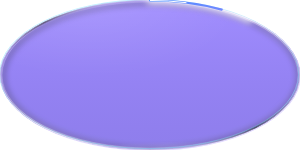
t = 0.00 s
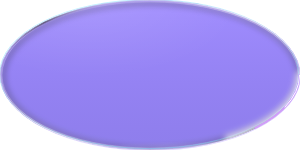
t = 0.60 s
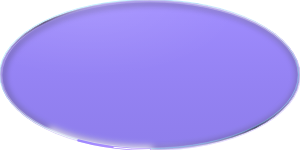
t = 1.20 s
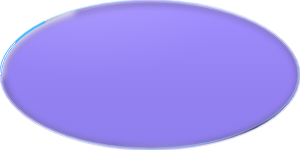
t = 1.80 s

The animated SVG that drew these frames (rendered in a browser with its animation timeline set to each time). Animation: 3 SMIL elements (animate=3); one cycle of 2.40 s, repeats indefinitely.

<svg xmlns="http://www.w3.org/2000/svg" width="100%" height="100%"><defs>
<linearGradient id="body" x1="0" y1="0" x2="1" y2="1"><stop offset="0" stop-color="#fff" stop-opacity=".09"/><stop offset=".36" stop-color="#fff" stop-opacity=".03"/><stop offset=".62" stop-color="#fff" stop-opacity=".01"/><stop offset="1" stop-color="#fff" stop-opacity=".06"/></linearGradient>
<linearGradient id="press" x1="0" y1="0" x2="0" y2="1"><stop offset="0" stop-color="#8a72ff" stop-opacity=".80"/><stop offset="1" stop-color="#4a2fe0" stop-opacity=".62"/></linearGradient>
<linearGradient id="rim" x1="0" y1="1" x2="1" y2="0"><stop offset="0" stop-color="#fff" stop-opacity=".98"/><stop offset=".22" stop-color="#fff" stop-opacity=".40"/><stop offset=".5" stop-color="#fff" stop-opacity=".18"/><stop offset=".78" stop-color="#fff" stop-opacity=".40"/><stop offset="1" stop-color="#fff" stop-opacity=".98"/></linearGradient>
<linearGradient id="lit" x1="0" y1="1" x2="1" y2="0"><stop offset="0" stop-color="#fff"/><stop offset=".2" stop-color="#fff" stop-opacity="0"/><stop offset=".8" stop-color="#fff" stop-opacity="0"/><stop offset="1" stop-color="#fff"/></linearGradient>
<linearGradient id="bev" x1="0" y1="1" x2="1" y2="0"><stop offset="0" stop-color="#fff" stop-opacity=".55"/><stop offset=".3" stop-color="#fff" stop-opacity=".07"/><stop offset=".5" stop-color="#000" stop-opacity=".55"/><stop offset=".7" stop-color="#fff" stop-opacity=".07"/><stop offset="1" stop-color="#fff" stop-opacity=".55"/></linearGradient>
<linearGradient id="prism" x1="0" y1="0" x2="1" y2="1"><stop offset="0" stop-color="#3fe8ff"/><stop offset=".3" stop-color="#5a8cff"/><stop offset=".55" stop-color="#9282ff"/><stop offset=".8" stop-color="#c79bff"/><stop offset="1" stop-color="#f0a8e6"/></linearGradient>
<radialGradient id="face"><stop offset="0" stop-color="#fff" stop-opacity=".10"/><stop offset="1" stop-color="#fff" stop-opacity="0"/></radialGradient>
<radialGradient id="pool"><stop offset="0" stop-color="#fff" stop-opacity=".34"/><stop offset="1" stop-color="#fff" stop-opacity="0"/></radialGradient>
<filter id="soft" x="-30%" y="-60%" width="160%" height="220%"><feGaussianBlur stdDeviation="3"/></filter>
<clipPath id="c"><rect style="x:0px;y:0px;width:calc(100% - 0px);height:calc(100% - 0px);rx:calc(50vh - 0px)" /></clipPath></defs><rect style="x:0px;y:0px;width:calc(100% - 0px);height:calc(100% - 0px);rx:calc(50vh - 0px)" fill="url(#press)"/><rect style="x:1.0px;y:1.0px;width:calc(100% - 2.0px);height:calc(100% - 2.0px);rx:calc(50vh - 1.0px)" fill="none" stroke="url(#bev)" stroke-width="2"/><g clip-path="url(#c)"><rect style="x:2px;y:2px;width:calc(100% - 4px);height:calc(100% - 4px);rx:calc(50vh - 2px)" fill="none" stroke="#000" stroke-opacity=".7" stroke-width="2" filter="url(#soft)" transform='translate(1 1)'/><ellipse cx="30%" cy="2" rx="50%" ry="50%" fill="url(#face)"/><rect style="x:1px;y:1px;width:calc(100% - 2px);height:calc(100% - 2px);rx:calc(50vh - 1px)" fill="none" stroke="#fff" stroke-opacity="0.20" stroke-width="2" filter="url(#soft)"/><ellipse cx="68%" cy="100%" rx="42%" ry="9" fill="url(#pool)" opacity="0.55"/></g><rect style="x:2px;y:2px;width:calc(100% - 4px);height:calc(100% - 4px);rx:calc(50vh - 2px)" fill="none" stroke="url(#rim)" stroke-opacity=".5" stroke-width=".8"/><rect style="x:0.5px;y:0.5px;width:calc(100% - 1.0px);height:calc(100% - 1.0px);rx:calc(50vh - 0.5px)" fill="none" stroke="#7fdcff" stroke-opacity=".45" stroke-width="1" transform='translate(-.9 -.9)'/><rect style="x:0.5px;y:0.5px;width:calc(100% - 1.0px);height:calc(100% - 1.0px);rx:calc(50vh - 0.5px)" fill="none" stroke="#b9a4ff" stroke-opacity=".45" stroke-width="1" transform='translate(.9 .9)'/><rect style="x:0.45px;y:0.45px;width:calc(100% - 0.9px);height:calc(100% - 0.9px);rx:calc(50vh - 0.45px)" fill="none" stroke="url(#rim)" stroke-width="0.9"/><g clip-path="url(#c)"><rect style="x:0.45px;y:0.45px;width:calc(100% - 0.9px);height:calc(100% - 0.9px);rx:calc(50vh - 0.45px)" fill="none" stroke="url(#lit)" stroke-opacity=".7" stroke-width="3" filter="url(#soft)"/></g><rect style="x:0.45px;y:0.45px;width:calc(100% - 0.9px);height:calc(100% - 0.9px);rx:calc(50vh - 0.45px)" fill="none" stroke="url(#lit)" stroke-width="1.1700000000000002"/><g clip-path="url(#c)"><rect style="x:0.45px;y:0.45px;width:calc(100% - 0.9px);height:calc(100% - 0.9px);rx:calc(50vh - 0.45px)" fill="none" stroke="#fff" stroke-opacity=".8" stroke-width="7" filter="url(#soft)" stroke-linecap="round" pathLength="100" stroke-dasharray="14 86"><animate attributeName="stroke-dashoffset" from="100" to="0" dur="2.4s" repeatCount="indefinite"/></rect></g><rect style="x:0.45px;y:0.45px;width:calc(100% - 0.9px);height:calc(100% - 0.9px);rx:calc(50vh - 0.45px)" fill="none" stroke="url(#prism)" stroke-width="2.16" stroke-linecap="round" pathLength="100" stroke-dasharray="10 90"><animate attributeName="stroke-dashoffset" from="100" to="0" dur="2.4s" repeatCount="indefinite"/></rect><rect style="x:0.45px;y:0.45px;width:calc(100% - 0.9px);height:calc(100% - 0.9px);rx:calc(50vh - 0.45px)" fill="none" stroke="#fff" stroke-width="0.9900000000000001" stroke-linecap="round" pathLength="100" stroke-dasharray="5 95"><animate attributeName="stroke-dashoffset" from="100" to="0" dur="2.4s" repeatCount="indefinite"/></rect></svg>
